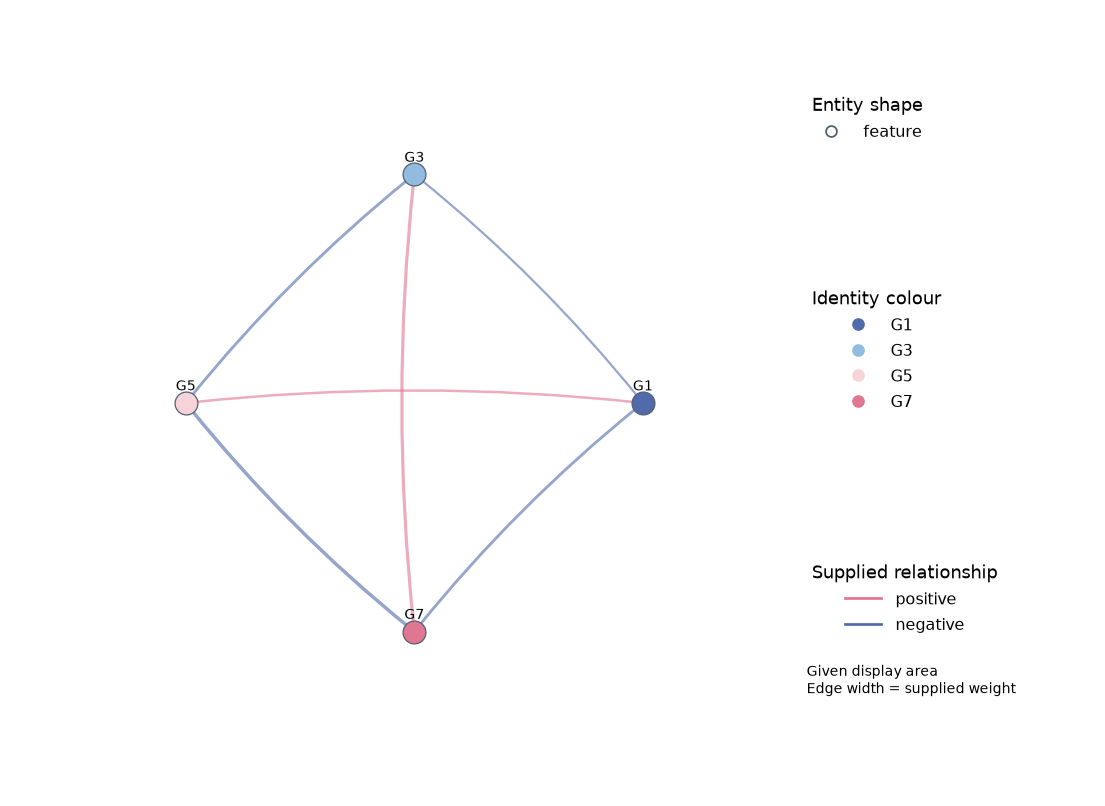

Values plotted in this chart, from the file beside it:
record_type	node_id	label	entity_type	group	x	y	area	source	target	weight	sign
node	G1	G1	feature	G1	1.0	0.0	160.0				
node	G3	G3	feature	G3	6.123233995736766e-17	1.0	160.0				
node	G5	G5	feature	G5	-1.0	1.2246467991473532e-16	160.0				
node	G7	G7	feature	G7	-1.8369701987210294e-16	-1.0	160.0				
edge								G1	G3	0.4	-1.0
edge								G1	G5	0.5	1.0
edge								G1	G7	0.6	-1.0
edge								G3	G5	0.6	-1.0
edge								G3	G7	0.7	1.0
edge								G5	G7	0.8	-1.0
